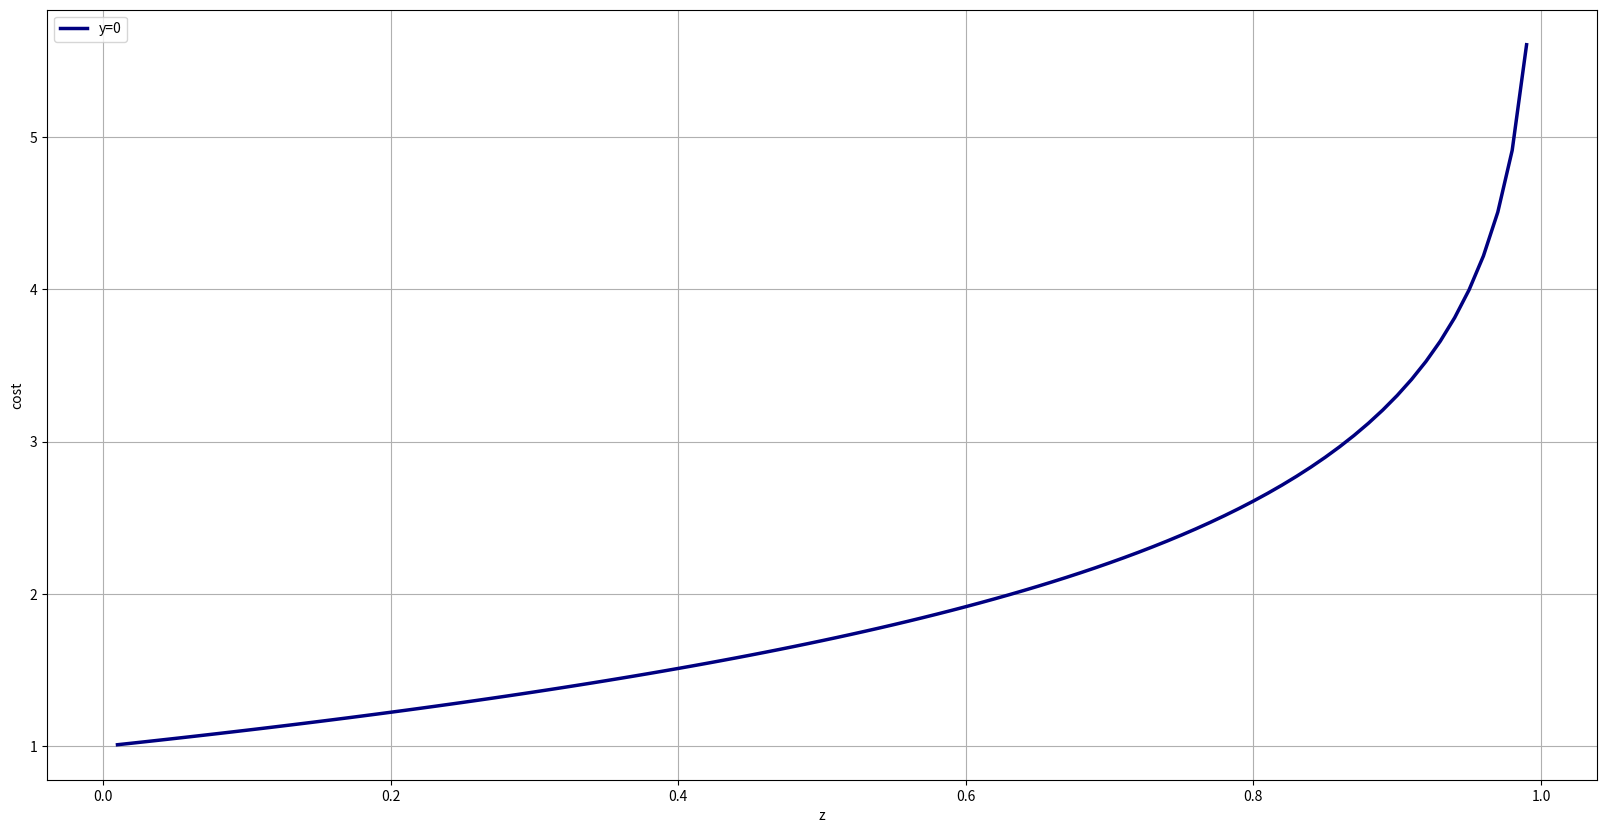

Python code for this plot:
import numpy as np
import matplotlib.pyplot as plt

x = np.linspace(0.01, 1, 100)
y = 1 - np.log(1 - x)

plt.figure(figsize=(20,10))
plt.plot(x, y, linewidth=2.5, color='navy', label='y=0')
plt.legend(loc='upper left')

plt.xlabel(r'z')
plt.ylabel(r'cost')
plt.grid(True);
